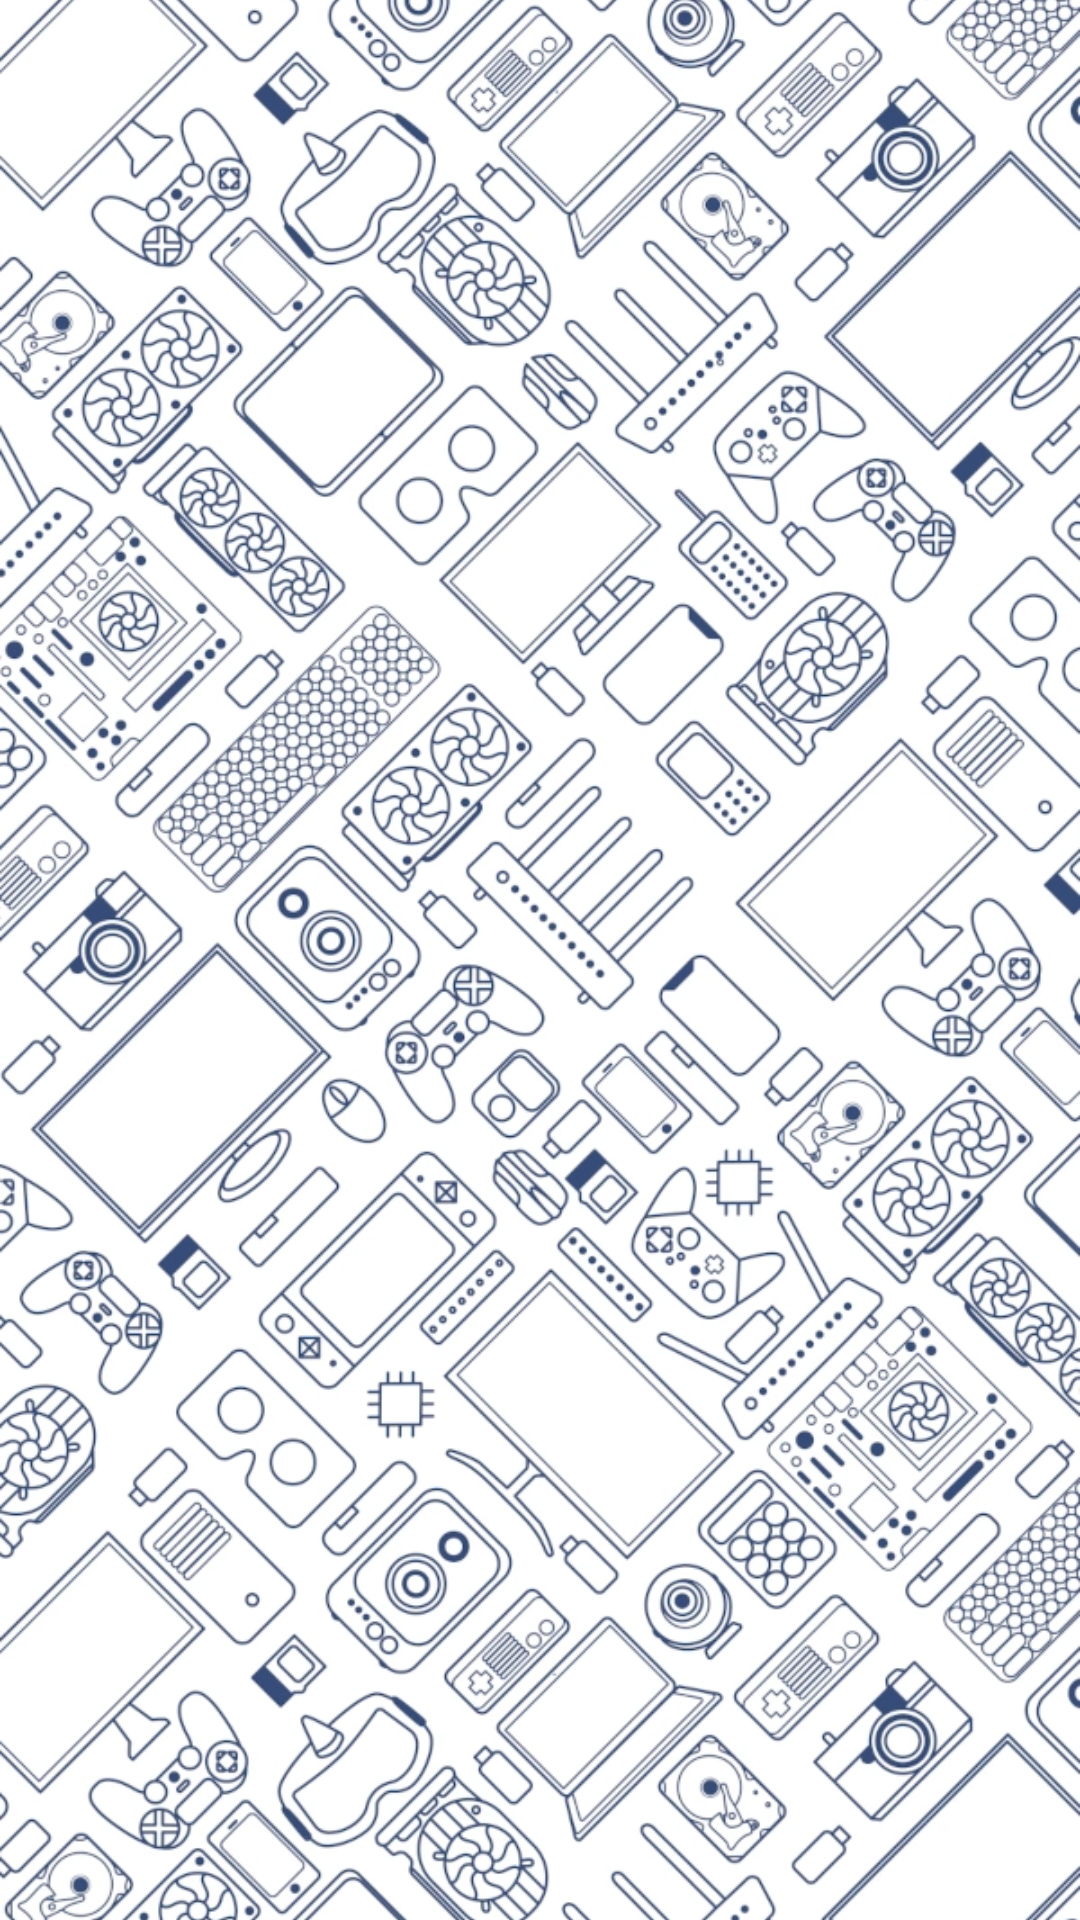

Android layout source for this screen:
<!-- AndroidManifest.xml: application theme Theme.IcePrice -->
<!-- res/layout/activity_splash_screen.xml -->
<?xml version="1.0" encoding="utf-8"?>
<androidx.constraintlayout.widget.ConstraintLayout xmlns:android="http://schemas.android.com/apk/res/android"
    xmlns:app="http://schemas.android.com/apk/res-auto"
    xmlns:tools="http://schemas.android.com/tools"
    android:layout_width="match_parent"
    android:layout_height="match_parent"
    tools:context=".SplashScreen">

    <ImageView
        android:id="@+id/splah_image"
        android:layout_width="0dp"
        android:layout_height="wrap_content"
        app:layout_constraintStart_toStartOf="parent"
        app:layout_constraintTop_toTopOf="parent"
        app:layout_constraintEnd_toEndOf="parent"
        app:layout_constraintBottom_toBottomOf="parent"
        android:src="@drawable/splash_screen"
        android:scaleType="centerCrop"
        />

</androidx.constraintlayout.widget.ConstraintLayout>
<!-- resources referenced by this layout -->
<resources>
  <!-- drawable splash_screen: webp bitmap (drawable, 316060 bytes) -->
  <style name="Theme.IcePrice" parent="Theme.MaterialComponents.Light.DarkActionBar">
          
          <item name="colorPrimary">#314C7D</item>
          <item name="colorPrimaryVariant">@color/purple_700</item>
          <item name="colorOnPrimary">@color/white</item>
          
          <item name="colorSecondary">@color/teal_200</item>
          <item name="colorSecondaryVariant">@color/teal_700</item>
          <item name="colorOnSecondary">@color/black</item>
          
          <item name="android:statusBarColor">#314C7D</item>
          
  
      </style>
  <color name="purple_700">#FF3700B3</color>
  <color name="white">#FFFFFFFF</color>
  <color name="teal_200">#FF03DAC5</color>
  <color name="teal_700">#FF018786</color>
  <color name="black">#FF000000</color>
</resources>
